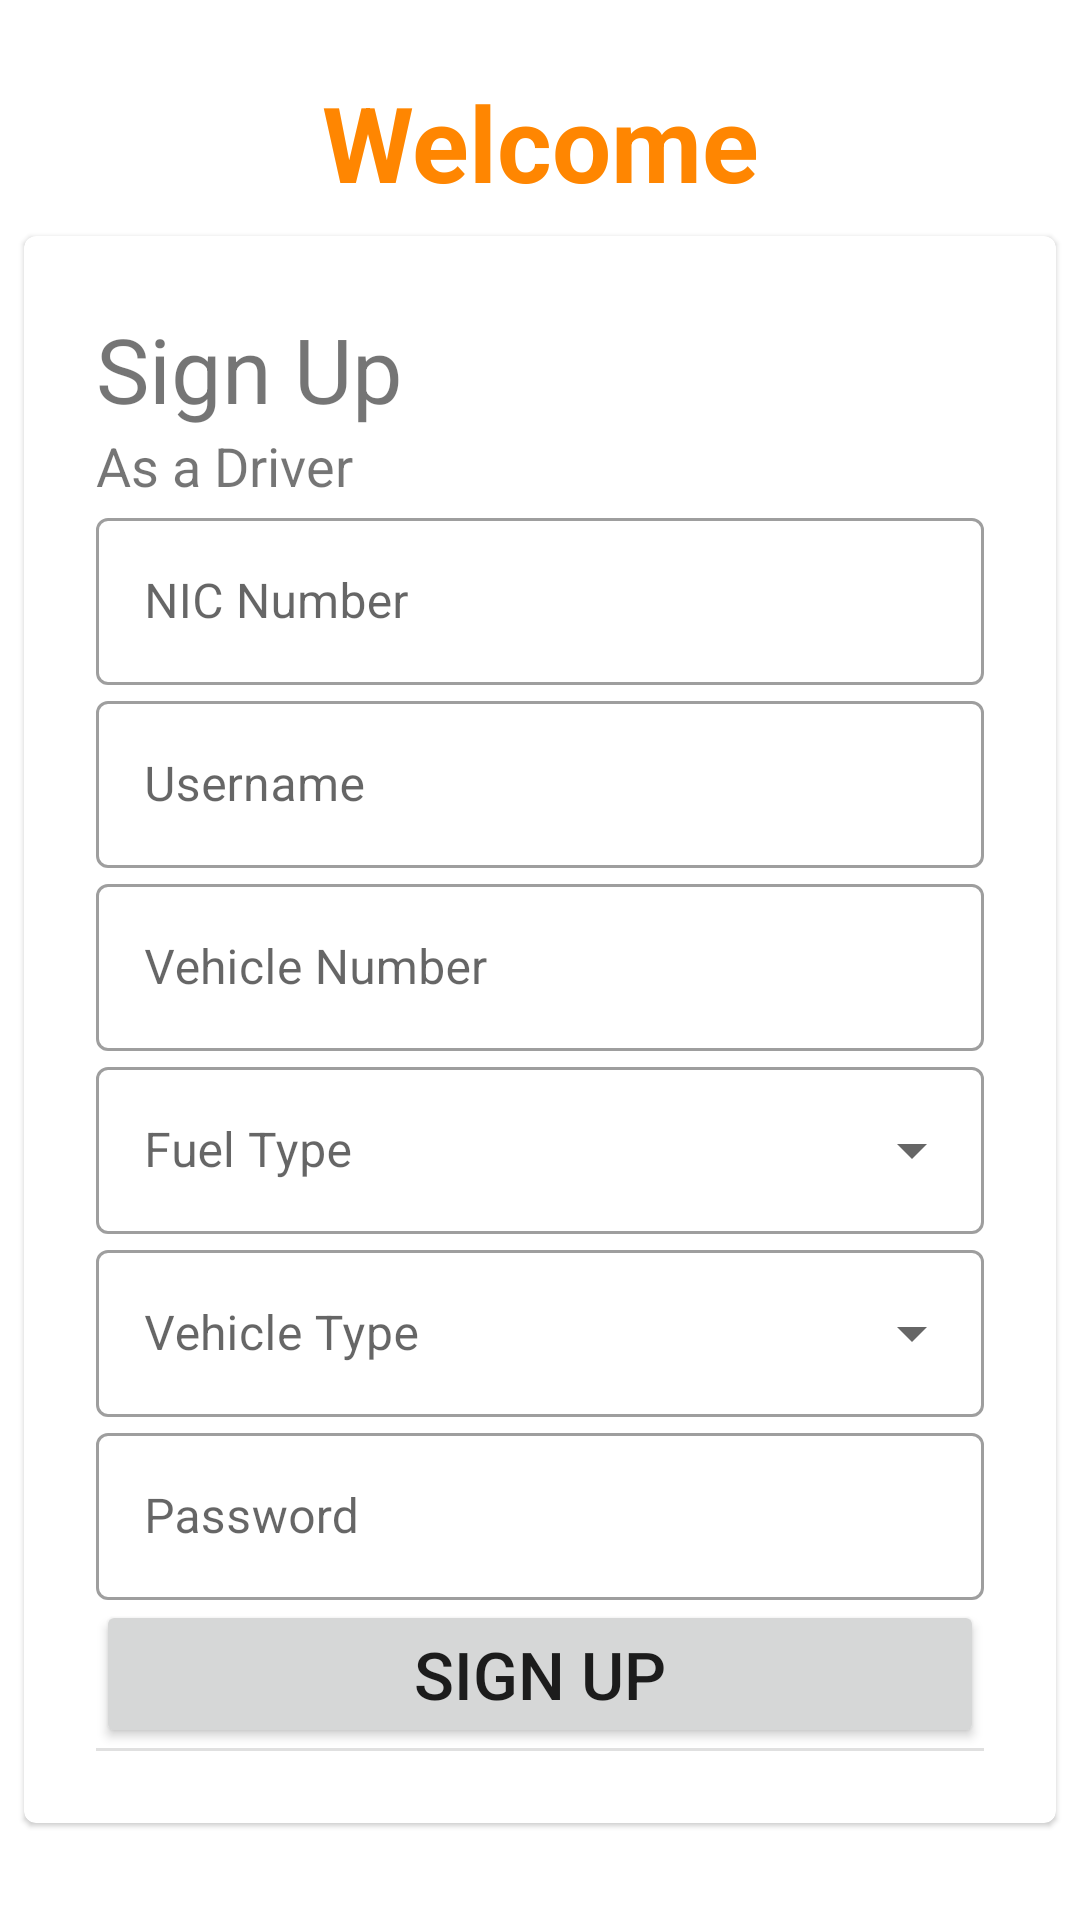

The Android layout XML behind this screen, and the referenced resources:
<!-- AndroidManifest.xml: application theme Theme.Client -->
<!-- res/layout/driver_sign_up_page.xml -->
<?xml version="1.0" encoding="utf-8"?>
<androidx.constraintlayout.widget.ConstraintLayout
    xmlns:android="http://schemas.android.com/apk/res/android"
    xmlns:app="http://schemas.android.com/apk/res-auto"
    xmlns:tools="http://schemas.android.com/tools"
    android:layout_width="match_parent"
    android:layout_height="match_parent"
    tools:context=".DriverSignUpActivity">

    <ScrollView xmlns:android="http://schemas.android.com/apk/res/android"
        android:layout_width="match_parent"
        android:layout_height="match_parent"
        android:fillViewport="true">

    <LinearLayout xmlns:android="http://schemas.android.com/apk/res/android"
        xmlns:tools="http://schemas.android.com/tools"
        android:layout_width="match_parent"
        android:layout_height="match_parent"
        xmlns:card_view="http://schemas.android.com/apk/res-auto"
        tools:context=".MainActivity"
        android:gravity="center_vertical"
        android:orientation="vertical">

        <TextView
            android:layout_width="match_parent"
            android:layout_height="wrap_content"
            android:text="Welcome"
            android:textSize="35sp"
            android:textColor="#FF8601"
            android:textStyle="bold"
            android:textAlignment="center" />

        <com.google.android.material.card.MaterialCardView
            android:id="@+id/card"
            android:layout_width="match_parent"
            android:layout_height="wrap_content"
            android:layout_margin="8dp">

            <LinearLayout
                android:layout_width="match_parent"
                android:layout_height="wrap_content"
                android:orientation="vertical"
                android:padding="24dp">

                <TextView
                    android:layout_width="match_parent"
                    android:layout_height="wrap_content"
                    android:text="Sign Up"
                    android:textSize="30sp"
                    android:textAlignment="textStart" />
                <TextView
                    android:layout_width="match_parent"
                    android:layout_height="wrap_content"
                    android:text="As a Driver"
                    android:textSize="18sp"
                    android:textAlignment="textStart" />

                <com.google.android.material.textfield.TextInputLayout
                    android:id="@+id/nic_field"
                    android:layout_width="match_parent"
                    android:layout_height="wrap_content"
                    android:hint="NIC Number"
                    style="@style/Widget.MaterialComponents.TextInputLayout.OutlinedBox">

                    <com.google.android.material.textfield.TextInputEditText
                        android:layout_width="match_parent"
                        android:layout_height="wrap_content"
                        />

                </com.google.android.material.textfield.TextInputLayout>

                <com.google.android.material.textfield.TextInputLayout
                    android:id="@+id/name_field"
                    android:layout_width="match_parent"
                    android:layout_height="wrap_content"
                    android:hint="Username"
                    style="@style/Widget.MaterialComponents.TextInputLayout.OutlinedBox">

                    <com.google.android.material.textfield.TextInputEditText
                        android:layout_width="match_parent"
                        android:layout_height="wrap_content"
                        />

                </com.google.android.material.textfield.TextInputLayout>

                <com.google.android.material.textfield.TextInputLayout
                    android:id="@+id/vehicle_number_field"
                    android:layout_width="match_parent"
                    android:layout_height="wrap_content"
                    android:hint="Vehicle Number"
                    style="@style/Widget.MaterialComponents.TextInputLayout.OutlinedBox">

                    <com.google.android.material.textfield.TextInputEditText
                        android:layout_width="match_parent"
                        android:layout_height="wrap_content"
                        />
                </com.google.android.material.textfield.TextInputLayout>


                <com.google.android.material.textfield.TextInputLayout
                    android:layout_width="match_parent"
                    android:layout_height="wrap_content"
                    android:hint="Fuel Type"
                    style="@style/Widget.MaterialComponents.TextInputLayout.OutlinedBox.ExposedDropdownMenu">
                    <AutoCompleteTextView
                        android:id="@+id/fuel_type"
                        android:layout_width="match_parent"
                        android:layout_height="wrap_content"
                        android:inputType="none"/>
                </com.google.android.material.textfield.TextInputLayout>

                <com.google.android.material.textfield.TextInputLayout
                    android:layout_width="match_parent"
                    android:layout_height="wrap_content"
                    android:hint="Vehicle Type"
                    style="@style/Widget.MaterialComponents.TextInputLayout.OutlinedBox.ExposedDropdownMenu">
                    <AutoCompleteTextView
                        android:id="@+id/vehicle_type"
                        android:layout_width="match_parent"
                        android:layout_height="wrap_content"
                        android:inputType="none"/>
                </com.google.android.material.textfield.TextInputLayout>

                <com.google.android.material.textfield.TextInputLayout
                    android:id="@+id/password_field"
                    android:layout_width="match_parent"
                    android:layout_height="wrap_content"
                    android:hint="Password"
                    style="@style/Widget.MaterialComponents.TextInputLayout.OutlinedBox">

                    <com.google.android.material.textfield.TextInputEditText
                        android:layout_width="match_parent"
                        android:layout_height="wrap_content"
                        android:inputType="textPassword"
                        />
                </com.google.android.material.textfield.TextInputLayout>

                <Button
                    android:layout_width="match_parent"
                    android:layout_height="wrap_content"
                    android:id="@+id/driver_sign_up_button"
                    android:text="Sign Up"
                    android:textSize="22sp"/>

                <com.google.android.material.divider.MaterialDivider
                    android:layout_width="match_parent"
                    android:layout_height="wrap_content"/>


            </LinearLayout>
        </com.google.android.material.card.MaterialCardView>

    </LinearLayout>

    </ScrollView>
</androidx.constraintlayout.widget.ConstraintLayout>
<!-- resources referenced by this layout -->
<resources>
  <style name="Theme.Client" parent="Theme.MaterialComponents.DayNight.DarkActionBar">
          
          <item name="colorPrimary">@color/purple_500</item>
          <item name="colorPrimaryVariant">@color/purple_700</item>
          <item name="colorOnPrimary">@color/white</item>
          
          <item name="colorSecondary">@color/teal_200</item>
          <item name="colorSecondaryVariant">@color/teal_700</item>
          <item name="colorOnSecondary">@color/black</item>
          
          <item name="android:statusBarColor" tools:targetApi="l">?attr/colorPrimaryVariant</item>
          
      </style>
  <color name="purple_500">#FF8601</color>
  <color name="purple_700">#FF3700B3</color>
  <color name="white">#FFFFFFFF</color>
  <color name="teal_200">#FF03DAC5</color>
  <color name="teal_700">#FF018786</color>
  <color name="black">#FF000000</color>
</resources>
